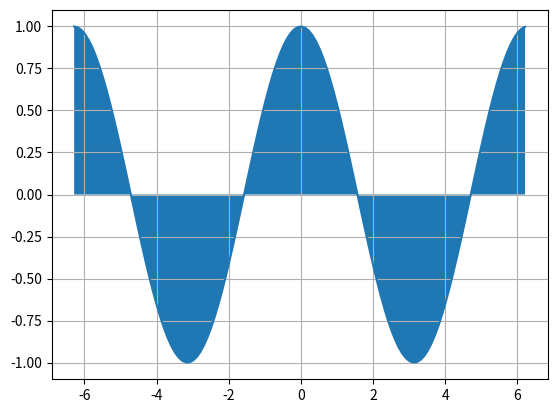

Reproduce this figure in Python.
import numpy as np
import matplotlib.pyplot as plt

# x = np.array([4, 5, 6, 7, 8])
# y = np.array([1, 2, -6, 0, 4])
# plt.plot(x, y)
# plt.show()

# a = np.array([1, 1, 5, 5, 1])
# b = np.array([1, 5, 5, 1, 1])
# plt.plot(a, b)
# plt.show()

# y = np.arange(0, 5, 1)
# x = np.array([a*a for a in y])
# y2 = [0, 1, 2, 3]
# x2 = [i+1 for i in y2]
# plt.plot(x, y, x2, y2, '--')
# plt.grid()
# plt.show()

# y = np.arange(0, 5, 1)
# x = np.array([a*a for a in y])
# y2 = [0, 1, 2, 3]
# x2 = [i+1 for i in y2]
# lines = plt.plot(x, y, 'r--o', x2, y2, 'm:s', marker='+')
# print(lines)
# plt.setp(lines, linestyle='-.')
# plt.grid()
# plt.show()

x = np.arange(-2*np.pi, 2*np.pi, 0.1)
y = np.cos(x)
plt.plot(x, y)
plt.fill_between(x, y)

plt.grid()
plt.show()







